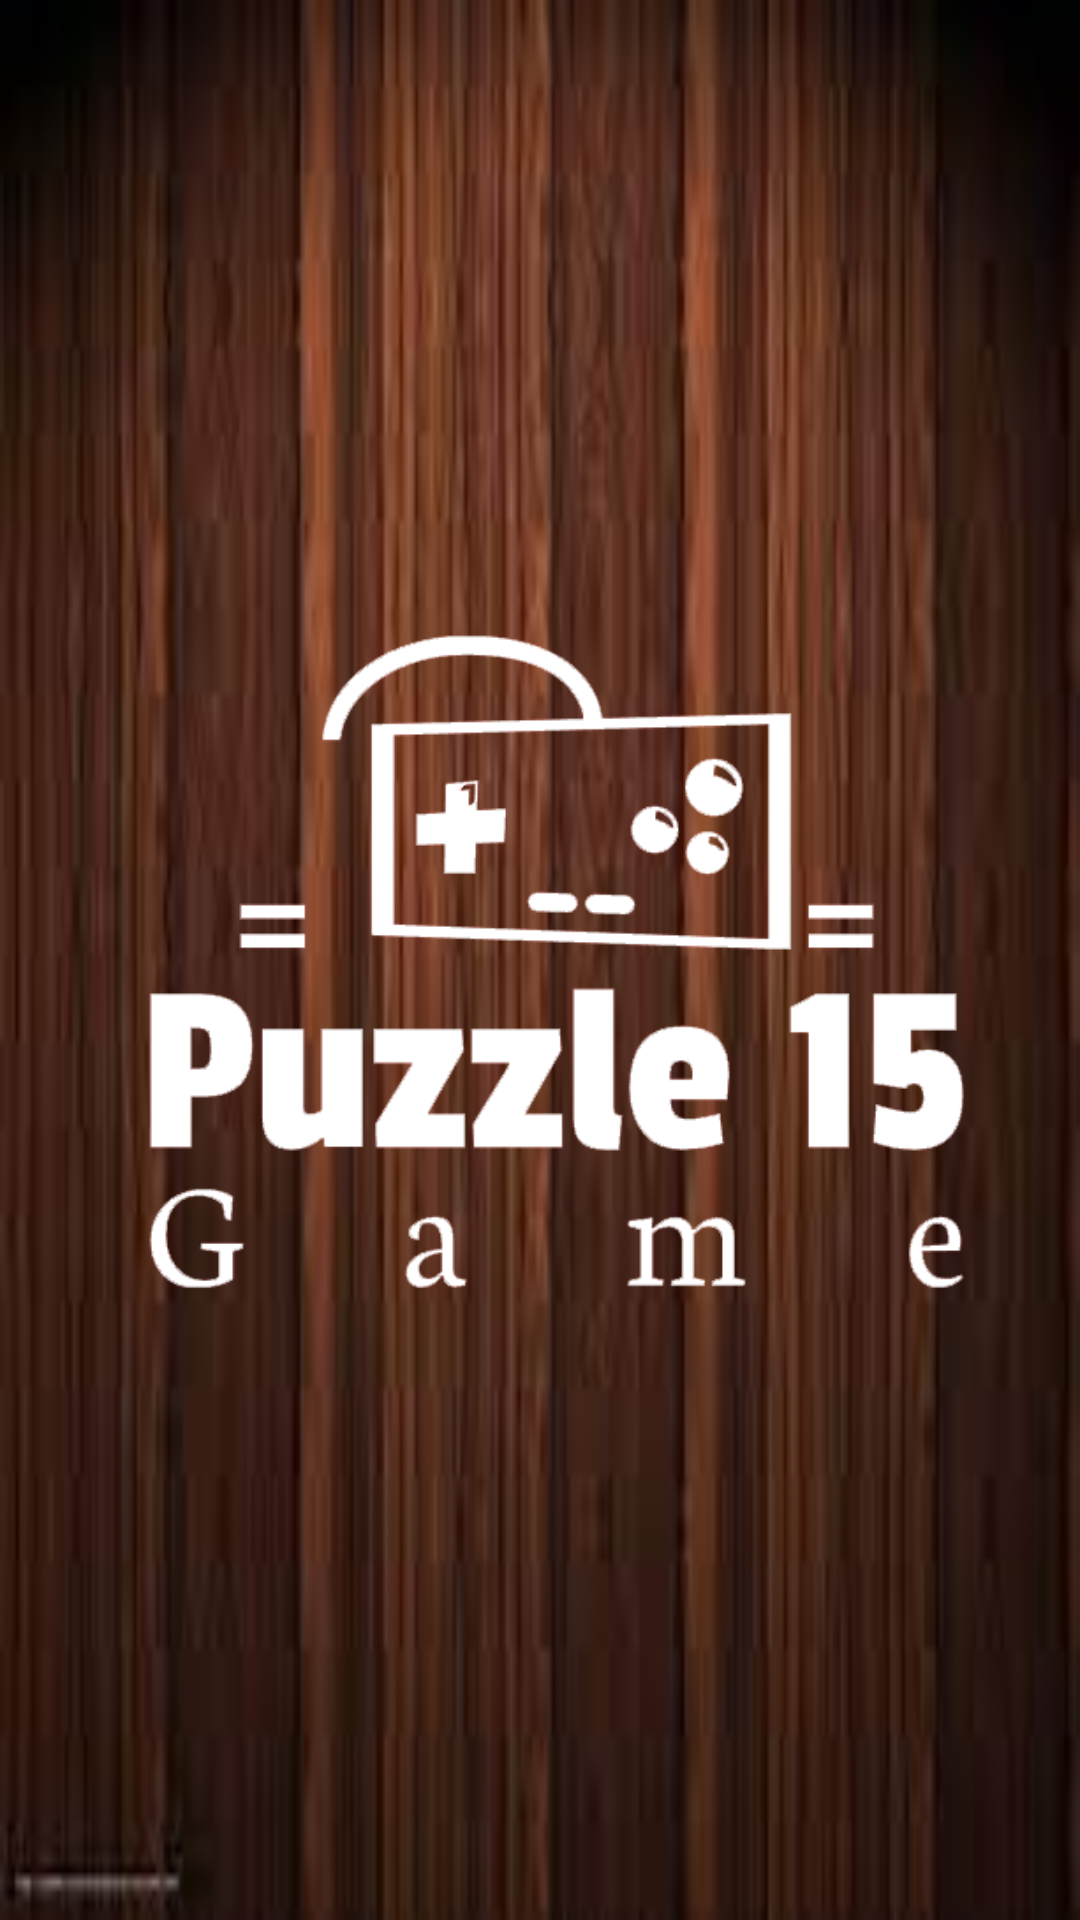

Here is an Android app screen rendered from its layout file. Give the layout XML and the strings, colors and styles it references.
<!-- AndroidManifest.xml: application theme Theme.Pazzle15 -->
<!-- res/layout/activity_splash.xml -->
<?xml version="1.0" encoding="utf-8"?>
<FrameLayout xmlns:android="http://schemas.android.com/apk/res/android"
    xmlns:app="http://schemas.android.com/apk/res-auto"
    xmlns:tools="http://schemas.android.com/tools"
    android:layout_width="match_parent"
    android:layout_height="match_parent"
    android:background="@drawable/img_99"
    tools:context=".SplashActivity">

    <ImageView
        android:layout_width="match_parent"
        android:layout_height="match_parent"
        android:src="@drawable/img_3" />


</FrameLayout>
<!-- resources referenced by this layout -->
<resources>
  <!-- drawable img_3: png bitmap (drawable, 13429 bytes) -->
  <!-- drawable img_99: jpg bitmap (drawable, 4692 bytes) -->
  <style name="Theme.Pazzle15" parent="Base.Theme.Pazzle15" />
  <style name="Base.Theme.Pazzle15" parent="Theme.Material3.DayNight.NoActionBar">
          
          
          <item name="android:windowTranslucentStatus">true</item>
          <item name="android:statusBarColor">@android:color/transparent</item>
  
      </style>
</resources>
